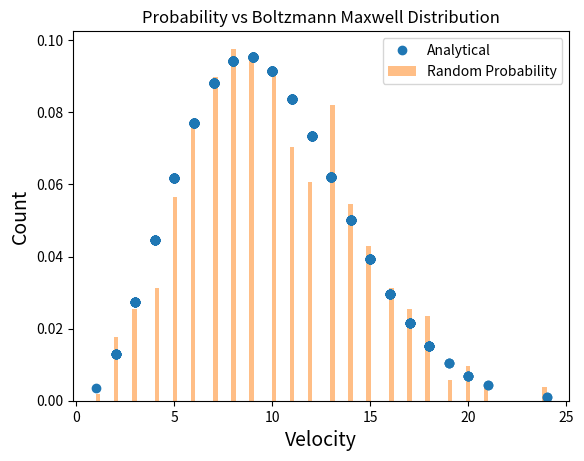

Source code (Python):
import random as r
import math as m
import matplotlib.pyplot as plt
import numpy as np
from scipy.integrate import quad

vmin=0
vmax=200
pmin=0.0
pmax=1.0
N=100000
T=273.15
M=1*10**(-22)
k=1.38064852*10**(-23)

def func(v):
    a=M/(2*m.pi*k*T)
    b=(-M)*(v**2)/(2*k*T)
    y = 4*m.pi*(v**2)*m.pow(a,1.5)*m.exp(b)
    return y; 

def vfunc(v):
    a=M/(2*m.pi*k*T)
    b=(-M)*(v**2)/(2*k*T)
    y = v*4*m.pi*(v**2)*m.pow(a,1.5)*m.exp(b)
    return y; 

def vvfunc(v):
    a=M/(2*m.pi*k*T)
    b=(-M)*(v**2)/(2*k*T)
    y = v**2*4*m.pi*(v**2)*m.pow(a,1.5)*m.exp(b)
    return y; 

V=[]
FV=[]
P=[]


for i in range(0,N):
    v=r.randrange(vmin,vmax)
    fv=func(v)
    p=r.uniform(pmin,pmax)
    if p<=fv:
        P.append(p)
        V.append(v)
        FV.append(fv)
       
    else:
        continue
        
plt.plot(V,FV,'o', label="Analytical")
weights = np.ones_like(V) / len(V)
plt.hist(V, bins=100, alpha=0.5, label="Random Probability", weights=weights)
plt.xlabel("Velocity", size=14)
plt.ylabel("Count", size=14)
plt.title("Probability vs Boltzmann Maxwell Distribution")
plt.legend(loc='upper right')
plt.show()

x=8*k*T/(M*(m.pi))
y=3*k*T/M


mean_speed=m.pow(x,0.5)
mean_sqspeed=m.pow(y,0.5)


def inte1(v):
    return quad(vfunc, 0, np.inf)

def inte2(v):
    return quad(vvfunc, 0, np.inf)

L1=(inte1(v))
L2=(inte2(v))


print('MEAN SPEED (integral):', L1[0])
print('MEAN SPEED (theoretical):', mean_speed)
print('MEAN SQUARE SPEED (integral):', m.sqrt(L2[0]))
print('MEAN SQUARE SPEED (theoretical):', mean_sqspeed)
